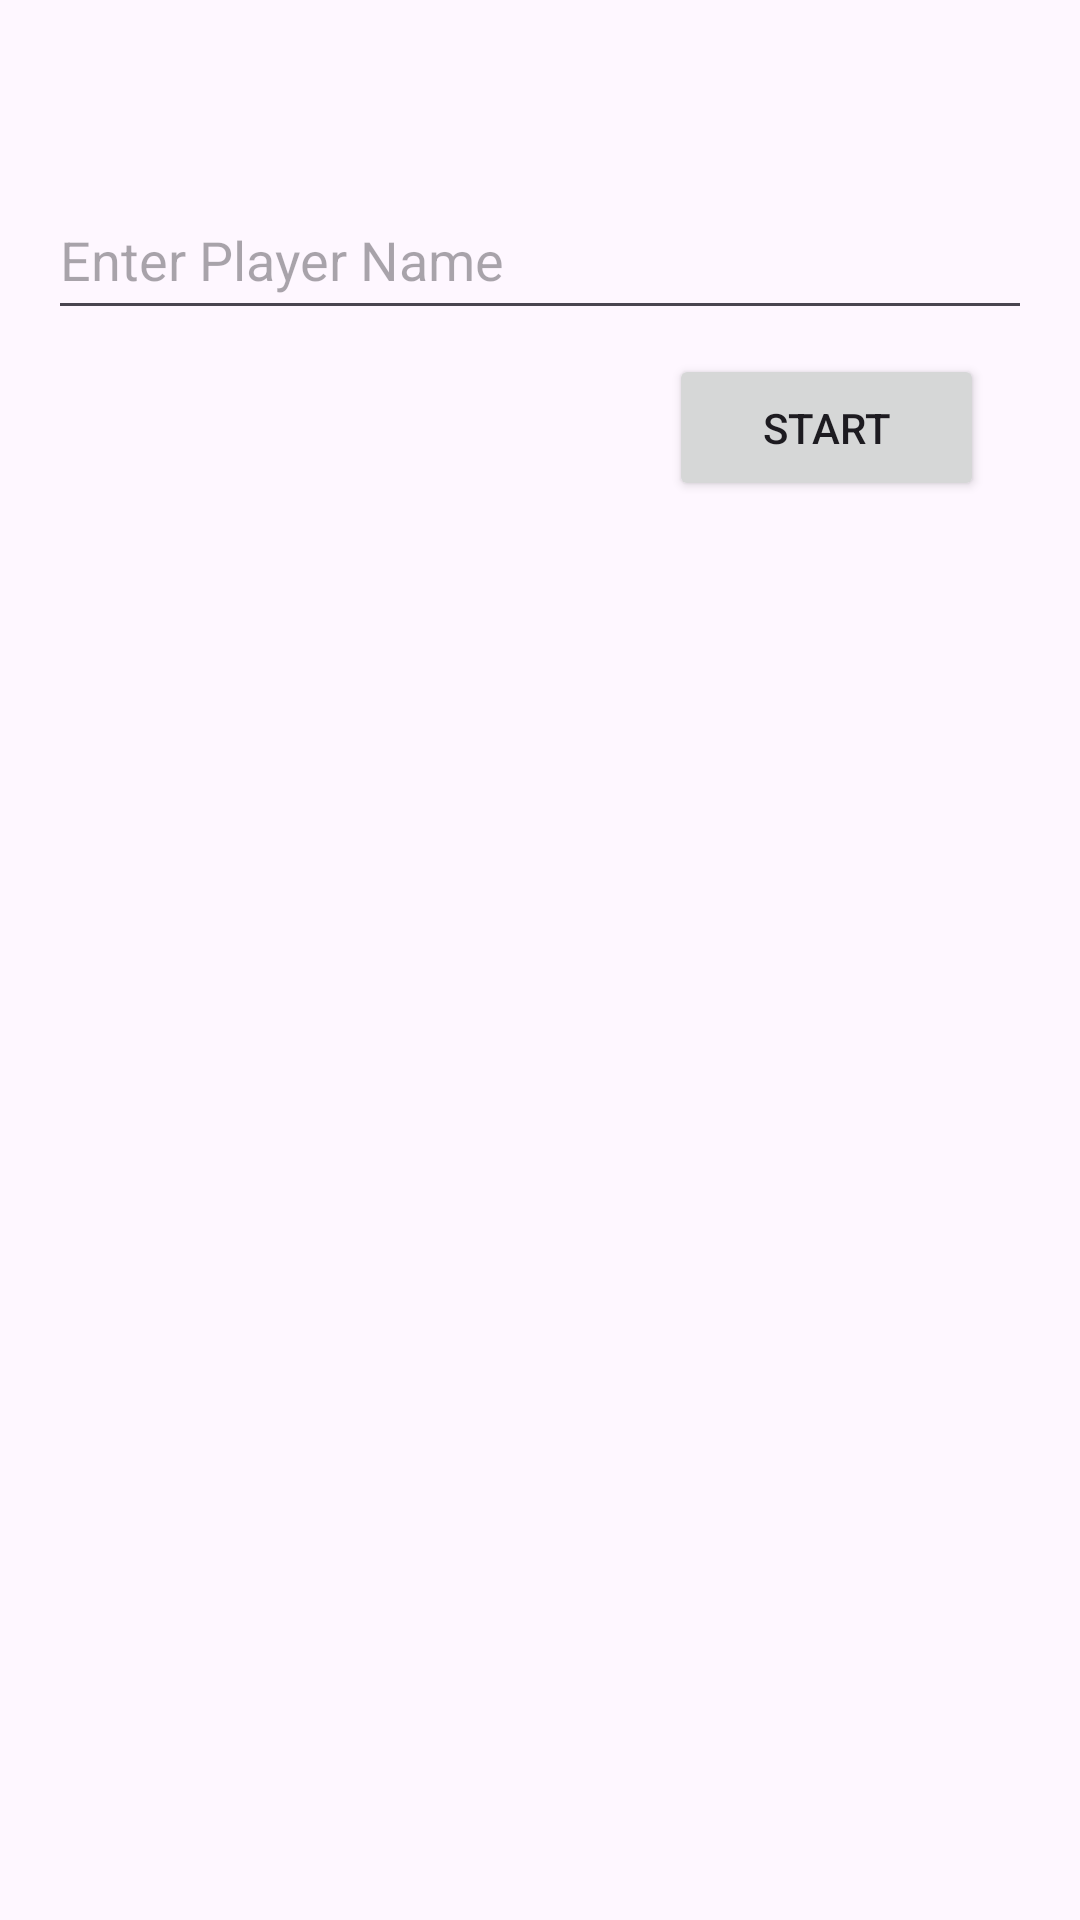

Layout XML and referenced resources for this Android screen:
<!-- AndroidManifest.xml: application theme Theme.ANMP -->
<!-- res/layout/fragment_main.xml -->
<?xml version="1.0" encoding="utf-8"?>
<FrameLayout xmlns:android="http://schemas.android.com/apk/res/android"
    xmlns:app="http://schemas.android.com/apk/res-auto"
    xmlns:tools="http://schemas.android.com/tools"
    android:layout_width="match_parent"
    android:layout_height="match_parent"
    tools:context=".MainFragment">

    <androidx.constraintlayout.widget.ConstraintLayout
        android:layout_width="match_parent"
        android:layout_height="match_parent">

        <EditText
            android:id="@+id/editName"
            android:layout_width="0dp"
            android:layout_height="50dp"
            android:layout_marginStart="16dp"
            android:layout_marginTop="60dp"
            android:layout_marginEnd="16dp"
            android:ems="10"
            android:hint="Enter Player Name"
            android:inputType="text"
            app:layout_constraintEnd_toEndOf="parent"
            app:layout_constraintHorizontal_bias="0.0"
            app:layout_constraintStart_toStartOf="parent"
            app:layout_constraintTop_toTopOf="parent" />

        <Button
            android:id="@+id/btnStart"
            android:layout_width="105dp"
            android:layout_height="49dp"
            android:layout_marginTop="8dp"
            android:layout_marginEnd="32dp"
            android:text="START"
            app:layout_constraintEnd_toEndOf="parent"
            app:layout_constraintTop_toBottomOf="@+id/editName" />
    </androidx.constraintlayout.widget.ConstraintLayout>
</FrameLayout>
<!-- resources referenced by this layout -->
<resources>
  <style name="Theme.ANMP" parent="Base.Theme.ANMP" />
  <style name="Base.Theme.ANMP" parent="Theme.Material3.DayNight.NoActionBar">
          
          
      </style>
</resources>
